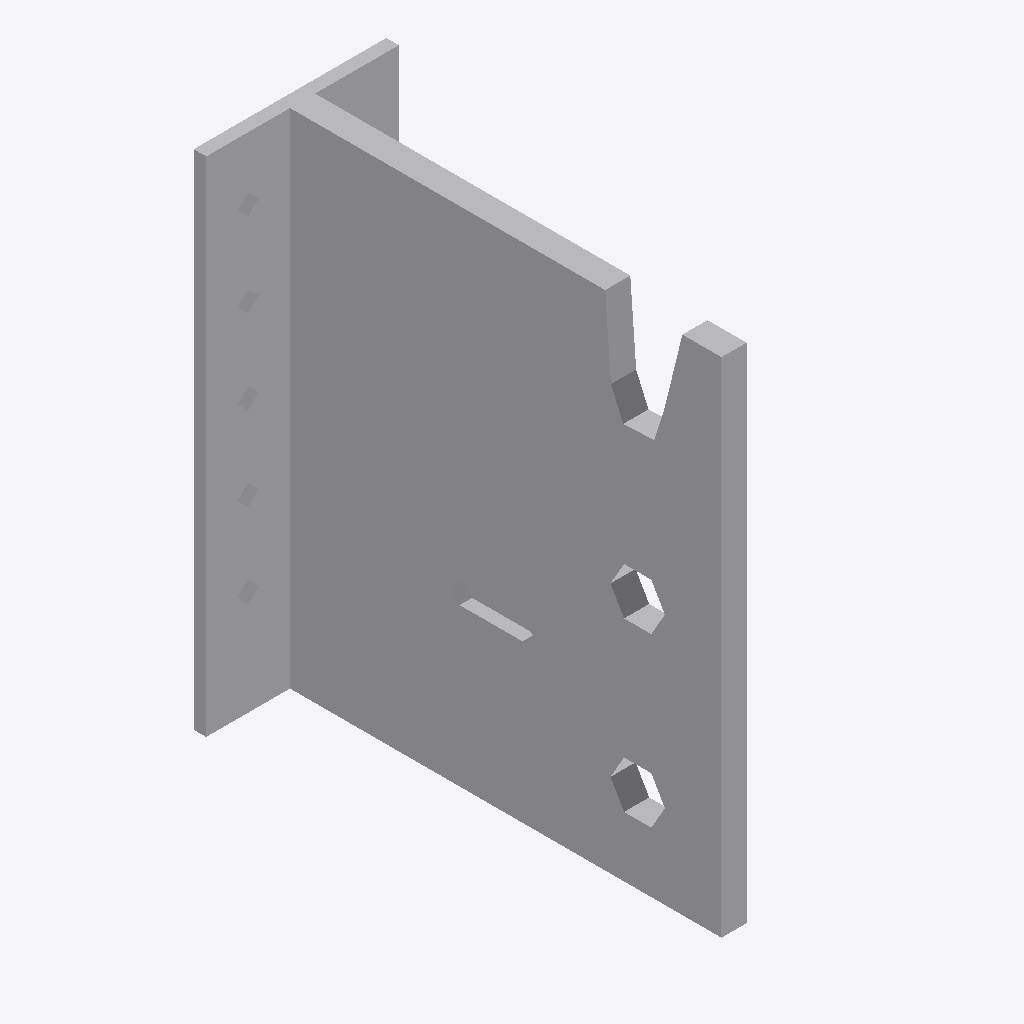
Isometric view of an IFC building model (IFC-SPF (STEP), schema IFC2X3, length unit millimetre), seen from the south-west, elements coloured by IFC class: 1 other element (light grey).
Extent 0.046 m × 0.106 m × 0.120 m (x, y, z). Storeys (1): Level 1 at 0.00 m. Elements (1): 1 IfcBuildingElementProxy.

HEADER;
FILE_DESCRIPTION(('ViewDefinition [CoordinationView]'),'2;1');
FILE_NAME('','2024-08-16T11:27:42',(''),(''),'The EXPRESS Data Manager Version 5.02.0100.07 : ','20140606_1530(x64) - Exporter 2015.0.2014.0606 -','');
FILE_SCHEMA(('IFC2X3'));
ENDSEC;
DATA;
#94=IFCPROJECT('2yLul87gL9fOfpfh9sWEiD',#41,'',$,$,'S:\\@Technology\\9.BIMCAD EU\\2.PROJECTS\\ES-241387 BIMCAD EU_Batch 4.1\\Working\\3D Contents\\Part 4 - 34 models\\Normal hole\\RFA 3D\\BTN120.ifc','',(#83,#91),#78);
#2473=IFCSITE('2yLul87gL9fOfpfh9sWEiF',#41,'Default',$,'',#2472,$,$,.ELEMENT.,(42,24,53,508911),(-71,-15,-29,-58837),0.0,$,$);
#104=IFCBUILDING('2yLul87gL9fOfpfh9sWEiC',#41,'',$,$,#32,$,'',.ELEMENT.,$,$,#100);
#113=IFCBUILDINGSTOREY('2yLul87gL9fOfpfhA9Vn58',#41,'Level 1',$,$,#111,$,'Level 1',.ELEMENT.,0.0);
#2365=IFCBUILDINGELEMENTPROXY('2FrkSNYLXByAI7BIFnAUuW',#41,'BTN120:BTN120:69430',$,'BTN120',#2363,#2358,'69430',.ELEMENT.);
ENDSEC;
